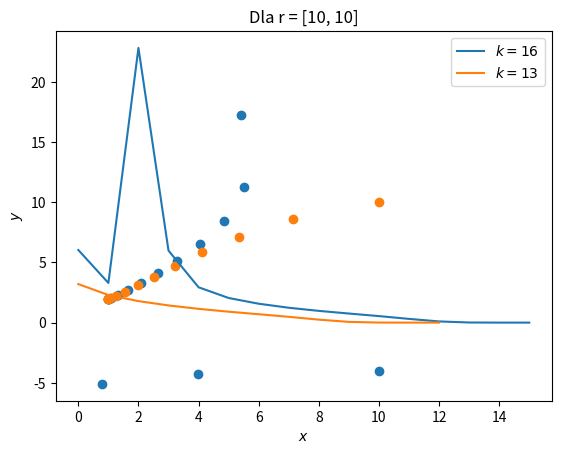

Here is the Python script that generated this plot:
import matplotlib.pyplot as plt
import numpy as np
from numpy.linalg import inv


def Newton(F, J, r):
    k = 0
    Norms = []
    XY = []
    F_matrix = F(r[0], r[1])
    while True:
        XY.append(r)

        k += 1
        delta = - (np.linalg.inv(J(r[0], r[1])) @ F_matrix)
        r = r + delta
        F_matrix = F(r[0], r[1])
        Norms.append(np.linalg.norm(delta))
        if np.linalg.norm(delta) < 1e-6:
            break
    return r[0], r[1], k, Norms, XY


def F(x, y):
    return np.array([2 * x * pow(y, 2) - 3 * pow(x, 2) * y - 2, pow(x, 2) * pow(y, 3) + 2 * x * y - 12])


def J(x, y):
    return np.array([[2 * pow(y, 2) - 6 * x * y, 4 * x * y - 3 * pow(x, 2)],
                     [2 * x * pow(y, 3) + 2 * y, 3 * pow(x, 2) * pow(y, 2) + 2 * x]])


if __name__ == '__main__':
    print("---------------Dla r = [10, -4]---------------")
    # Dla r = [10, -4]
    r_0 = np.array([10, -4])
    print("Macierz F :\n", F(r_0[0], r_0[1]))
    print("Macierz J :\n", J(r_0[0], r_0[1]))
    x, y, k_1, norms_1, XY_1 = Newton(F, J, r_0)
    print("x, y, k: {} , {}, {}".format(x, y, k_1))
    print("---------------Dla r = [10, 10]---------------")
    # Dla r = [10, 10]
    r_0 = np.array([10, 10])
    print("Macierz F :\n", F(r_0[0], r_0[1]))
    print("Macierz J :\n", J(r_0[0], r_0[1]))
    x, y, k_2, norms_2, XY_2 = Newton(F, J, r_0)
    print("x, y, k: {} , {}, {}".format(x, y, k_2))

    # ---------------------------------- CHARTS ------------------------------------------

    X_1, Y_1 = map(list, zip(*XY_1))
    X_2, Y_2 = map(list, zip(*XY_2))

    plt.plot(norms_1, label=r"$k=%i$" % k_1, scaley="log")

    plt.xlabel(r"$k$")
    plt.ylabel(r"$||\Delta r||$")
    plt.legend()
    plt.title("Dla r = [10, -4]")
    plt.show()

    plt.plot(norms_2, label=r"$k=%i$" % k_2, scaley="log")

    plt.xlabel(r"$k$")
    plt.ylabel(r"$||\Delta r||$")
    plt.legend()
    plt.title("Dla r = [10, 10]")

    plt.show()
    # -------------------------------- X & Y CHART --------------------------------
    plt.scatter(X_1, Y_1)
    plt.xlabel(r"$x$")
    plt.ylabel(r"$y$")
    plt.title("Dla r = [10, -4]")
    plt.show()

    plt.scatter(X_2, Y_2)
    plt.xlabel(r"$x$")
    plt.ylabel(r"$y$")
    plt.title("Dla r = [10, 10]")

    plt.show()
